Run: headless pygame with SDL's dummy video driver; simulated clock (each Clock.tick advances the game by its frame time, no real sleeping); random seed 0; keys injected as events and as key.get_pressed() state; no mouse input.
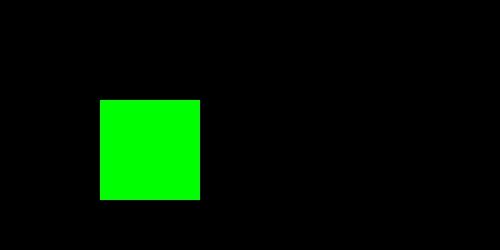
Frame 1 of 4 · flips 1–60 · no input
Frame 2 of 4 · flips 61–180 · tapped SPACE, RETURN · held RIGHT (→), D · screen unchanged from frame 1, image omitted
Frame 3 of 4 · flips 181–300 · held DOWN (↓), S · screen unchanged from frame 2, image omitted
Frame 4 of 4 · flips 301–420 · held LEFT (←), A, UP (↑), W · screen unchanged from frame 3, image omitted

The pygame program that drew these frames:

import pygame
pygame.init()
screen = pygame.display.set_mode((500,250))
run = False
while not run:
    for event in pygame.event.get():
        if event.type==pygame.QUIT:
            run = True
    pygame.draw.rect(screen,pygame.Color("green"),pygame.Rect(100,100,100,100))
    pygame.display.flip()
